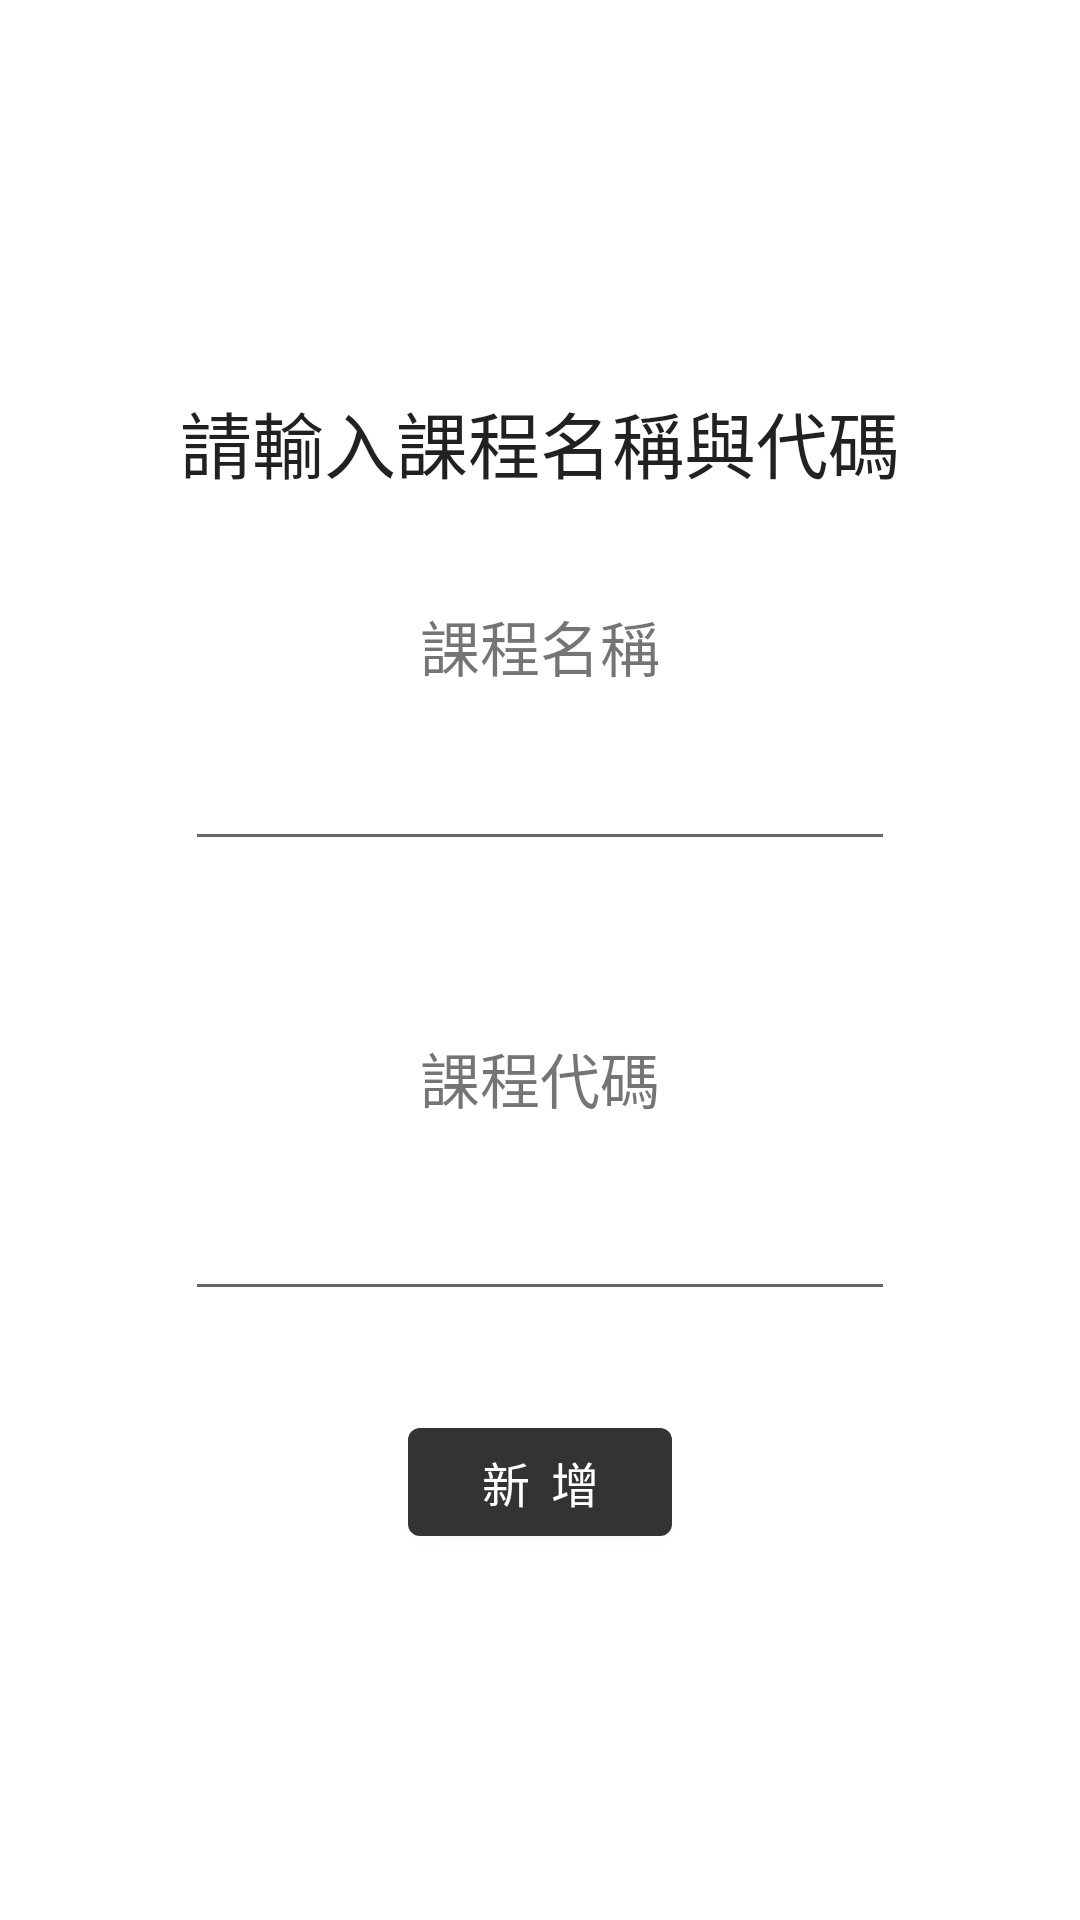

Write the Android layout XML for this screen, with the resource values it uses.
<!-- AndroidManifest.xml: application theme Theme.ProjectCheckInApp -->
<!-- res/layout/fragment_new_class.xml -->
<?xml version="1.0" encoding="utf-8"?>
<FrameLayout xmlns:android="http://schemas.android.com/apk/res/android"
    xmlns:app="http://schemas.android.com/apk/res-auto"
    xmlns:tools="http://schemas.android.com/tools"
    android:layout_width="match_parent"
    android:layout_height="match_parent"
    tools:context=".Fragment.Teacher.NewClassFragment">

    
    <LinearLayout
        android:layout_width="match_parent"
        android:layout_height="match_parent"
        android:orientation="vertical">

        <androidx.constraintlayout.widget.ConstraintLayout
            android:layout_width="match_parent"
            android:layout_height="200sp">

            <TextView
                android:layout_width="wrap_content"
                android:layout_height="wrap_content"
                android:fontFamily="@font/droid_sans_fallback_full"
                android:text="@string/tecNewClass_txt1"
                android:textAppearance="@style/TextAppearance.AppCompat.Large"
                android:textSize="24sp"
                app:layout_constraintBottom_toBottomOf="parent"
                app:layout_constraintEnd_toEndOf="parent"
                app:layout_constraintStart_toStartOf="parent"
                app:layout_constraintTop_toTopOf="parent"
                app:layout_constraintVertical_bias="0.785" />
        </androidx.constraintlayout.widget.ConstraintLayout>

        <androidx.constraintlayout.widget.ConstraintLayout
            android:layout_width="match_parent"
            android:layout_height="30sp">

            <TextView
                android:id="@+id/textView22"
                android:layout_width="wrap_content"
                android:layout_height="wrap_content"
                android:fontFamily="@font/droid_sans_fallback_full"
                android:text="@string/tecNewClass_name"
                android:textSize="20sp"
                app:layout_constraintBottom_toBottomOf="parent"
                app:layout_constraintEnd_toEndOf="parent"
                app:layout_constraintStart_toStartOf="parent" />
        </androidx.constraintlayout.widget.ConstraintLayout>

        <androidx.constraintlayout.widget.ConstraintLayout
            android:layout_width="match_parent"
            android:layout_height="70sp">

            <EditText
                android:id="@+id/txt_tecN_name"
                android:layout_width="wrap_content"
                android:layout_height="wrap_content"
                android:ems="10"
                android:inputType="textPersonName"
                android:textSize="20sp"
                app:layout_constraintBottom_toBottomOf="parent"
                app:layout_constraintEnd_toEndOf="parent"
                app:layout_constraintStart_toStartOf="parent"
                app:layout_constraintTop_toTopOf="parent" />
        </androidx.constraintlayout.widget.ConstraintLayout>

        <androidx.constraintlayout.widget.ConstraintLayout
            android:layout_width="match_parent"
            android:layout_height="80sp">

            <TextView
                android:id="@+id/textView23"
                android:layout_width="wrap_content"
                android:layout_height="wrap_content"
                android:text="@string/tecNewClass_classCode"
                android:textSize="20sp"
                app:layout_constraintBottom_toBottomOf="parent"
                app:layout_constraintEnd_toEndOf="parent"
                app:layout_constraintStart_toStartOf="parent"
                app:layout_constraintTop_toTopOf="parent"
                app:layout_constraintVertical_bias="0.88" />
        </androidx.constraintlayout.widget.ConstraintLayout>

        <androidx.constraintlayout.widget.ConstraintLayout
            android:layout_width="match_parent"
            android:layout_height="70sp">

            <EditText
                android:id="@+id/txt_tecN_cord."
                android:layout_width="wrap_content"
                android:layout_height="wrap_content"
                android:ems="10"
                android:inputType="textPersonName"
                android:textSize="20sp"
                app:layout_constraintBottom_toBottomOf="parent"
                app:layout_constraintEnd_toEndOf="parent"
                app:layout_constraintStart_toStartOf="parent"
                app:layout_constraintTop_toTopOf="parent" />
        </androidx.constraintlayout.widget.ConstraintLayout>

        <androidx.constraintlayout.widget.ConstraintLayout
            android:layout_width="match_parent"
            android:layout_height="match_parent">

            <Button
                android:id="@+id/btn_tecN_creat"
                android:layout_width="wrap_content"
                android:layout_height="wrap_content"
                android:fontFamily="@font/droid_sans_fallback_full"
                android:text="@string/tecNewClass_new"
                android:textSize="16sp"
                app:layout_constraintBottom_toBottomOf="parent"
                app:layout_constraintEnd_toEndOf="parent"
                app:layout_constraintStart_toStartOf="parent"
                app:layout_constraintTop_toTopOf="parent"
                app:layout_constraintVertical_bias="0.13999999" />
        </androidx.constraintlayout.widget.ConstraintLayout>
    </LinearLayout>

</FrameLayout>
<!-- resources referenced by this layout -->
<resources>
  <string name="tecNewClass_classCode">課程代碼</string>
  <string name="tecNewClass_name">課程名稱</string>
  <string name="tecNewClass_new">新 增</string>
  <string name="tecNewClass_txt1">請輸入課程名稱與代碼</string>
  <style name="Theme.ProjectCheckInApp" parent="Theme.MaterialComponents.DayNight.DarkActionBar">
          
          <item name="colorPrimary">@color/drakgray</item>
          <item name="colorPrimaryVariant">@color/drakgray</item>
          <item name="colorOnPrimary">@color/white</item>
          
          <item name="colorSecondary">@color/teal_200</item>
          <item name="colorSecondaryVariant">@color/teal_700</item>
          <item name="colorOnSecondary">@color/black</item>
          
          <item name="android:statusBarColor">?attr/colorPrimaryVariant</item>
          
      </style>
  <color name="drakgray">#333333</color>
  <color name="white">#FFFFFFFF</color>
  <color name="teal_200">#FF03DAC5</color>
  <color name="teal_700">#FF018786</color>
  <color name="black">#FF000000</color>
</resources>
